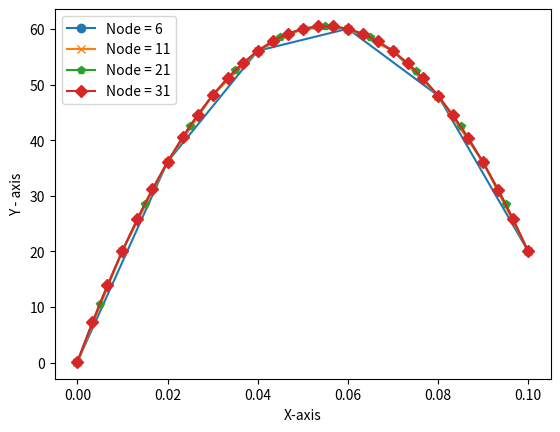

Reproduce this figure in Python.
import numpy as np
import pandas as pd
import matplotlib.pyplot as plt

X1 =[0.0, 0.02, 0.04, 0.06, 0.08, 0.1]
T1 =[0.12692034320502765, 36.101536274564026, 56.07615220592302, 60.05076813728202, 48.02538406864101, 20.0]

X2 =[0.0, 0.01, 0.02, 0.03, 0.04, 0.05, 0.060000000000000005, 0.07, 0.08, 0.09, 0.09999999999999999]
T2 = [0.1262920246743097, 20.113662822206884, 36.101033619739454, 48.08840441727202, 56.07577521480457, 60.06314601233714, 60.05051680986971, 56.03788760740229, 48.02525840493486, 36.01262920246743, 20.0]

X3 =[0.0, 0.005, 0.01, 0.015, 0.02, 0.025, 0.030000000000000002, 0.035, 0.04, 0.045, 0.049999999999999996, 0.05499999999999999, 0.05999999999999999, 0.06499999999999999, 0.06999999999999999, 0.075, 0.08, 0.085, 0.09000000000000001, 0.09500000000000001, 0.10000000000000002]
T3 =[0.12597786540895073, 10.619678972138503, 20.113380078868055, 28.607081185597604, 36.100782292327146, 42.5944833990567, 48.08818450578626, 52.58188561251582, 56.07558671924537, 58.56928782597492, 60.06298893270447, 60.556690039434024, 60.05039114616357, 58.544092252893115, 56.03779335962267, 52.53149446635222, 48.025195573081774, 42.518896679811334, 36.012597786540894, 28.506298893270447, 20.0]

X4 =[0.0, 0.0033333333333333335, 0.006666666666666667, 0.01, 0.013333333333333334, 0.016666666666666666, 0.02, 0.023333333333333334, 0.02666666666666667, 0.030000000000000002, 0.03333333333333333, 0.03666666666666667, 0.04, 0.043333333333333335, 0.04666666666666667, 0.05, 0.05333333333333334, 0.05666666666666667, 0.060000000000000005, 0.06333333333333334, 0.06666666666666667, 0.06999999999999999, 0.07333333333333332, 0.07666666666666665, 0.07999999999999997, 0.0833333333333333, 0.08666666666666663, 0.08999999999999996, 0.09333333333333328, 0.09666666666666661, 0.09999999999999994]
T4 =[0.12587314565383106, 7.232788485243154, 13.895259380388033, 20.11328583108847, 25.886867837344457, 31.216005399156, 36.100698516523096, 40.540947189445745, 44.53675141792395, 48.088111201957716, 51.19502654154702, 53.85749743669188, 56.07552388739229, 57.849105893648264, 59.17824345545979, 60.062936572826885, 60.503185245749535, 60.498989474227734, 60.0503492582615, 59.15726459785081, 57.8197354929957, 56.03776194369613, 53.81134394995212, 51.14048151176366, 48.02517462913076, 44.46542330205341, 40.461227530531616, 36.01258731456538, 31.119502654154697, 25.781973549299572, 20.0]


plt.plot(X1, T1, label="Node = 6", marker='o')
#plt.xticks(range(len(X1)), X1)
plt.plot(X2, T2, label="Node = 11", marker='x')
#plt.xticks(range(len(X2)), X2)
plt.plot(X3, T3, label="Node = 21", marker='p')
#plt.xticks(range(len(X3)), X3)
plt.plot(X4, T4, label="Node = 31", marker='D')

plt.legend()
plt.show()

plt.xlabel("X-axis")
plt.ylabel("Y - axis")
